Run: headless pygame with SDL's dummy video driver; simulated clock (each Clock.tick advances the game by its frame time, no real sleeping); random seed 0; keys injected as events and as key.get_pressed() state; mouse plan: one left click at the window centre at the start of phase 2, then a move to the lower-right quarter at the start of phase 3.
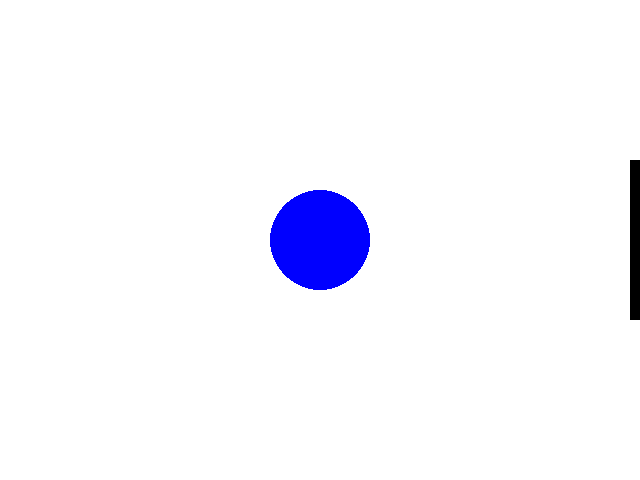
Frame 1 of 4 · flips 1–60 · no input
Frame 2 of 4 · flips 61–180 · clicked the window centre · tapped SPACE, RETURN · held RIGHT (→), D · screen unchanged from frame 1, image omitted
Frame 3 of 4 · flips 181–300 · moved the mouse to the lower-right quarter · held DOWN (↓), S · screen unchanged from frame 2, image omitted
Frame 4 of 4 · flips 301–420 · held LEFT (←), A, UP (↑), W · screen unchanged from frame 3, image omitted

The pygame program that drew these frames:

# Adam Fahrer
# Lab 04
# 2/10/2021

import pygame
import random

pygame.init()

win_w = 640
win_h = 480
win = pygame.display.set_mode((win_w, win_h))

clock = pygame.time.Clock()
neg_x = 1
neg_y = 1

circ_x = win_w / 2
circ_y = win_h / 2
time = 0
color = (0, 0, 255)
screen_01 = True
screen_02 = False
screen_03 = False
screen_04 = False
move = False
vibrate = False
run = True
direction = False
while run:
    dt = clock.tick() / 1000
    event = pygame.event.poll()
    keys = pygame.key.get_pressed()
    mPos = pygame.mouse.get_pos()
    red = random.randint(0, 255)
    blue = random.randint(0, 255)
    green = random.randint(0, 255)
    if keys[pygame.K_SPACE]:
        direction = True
        move = True
    if direction:
        neg_x = random.choice([-1, 1]) * neg_x
        neg_y = random.choice([-1, 1]) * neg_x
        direction = False

    # Movement
    if move and not vibrate:
        circ_x -= 1000 * dt * neg_x
        circ_y += 1000 * dt * neg_y
        circ_x = mPos[0]
        circ_y = mPos[1]

    # Drawing
    blue_c = pygame.draw.circle(win, color, (int(circ_x), int(circ_y)), 50)
    pygame.display.flip()

    if screen_01:
        win.fill((255, 255, 255))
        pygame.draw.rect(win, (0, 0, 0), (630, int(win_h / 3), 10, 160))

        # Side Walls
        if circ_x - 50 <= 0:
            circ_x = 50
            neg_x = -neg_x
        if circ_y + 50 >= win_h:
            circ_y = win_h - 50
            neg_y = -neg_y
        if circ_x + 50 >= win_w:
            screen_04 = True
            circ_x = 51
            screen_01 = False
        if circ_y - 50 <= 0:
            screen_02 = True
            circ_y = win_h - 51
            screen_01 = False
        if 630 <= circ_x + 50 <= 640 and win_h / 3 <= circ_y <= win_h / 3 + 160:
            circ_x = win_w - 60
            neg_x = -neg_x

        # Restarting if the red circle is hit
        if vibrate:
            time += dt
            circ_x += random.uniform(0.1, 0.2)
            circ_x -= random.uniform(0.1, 0.2)
            if int(time) == 2:
                circ_x = win_w / 2
                circ_y = win_h / 2
                time = 0
                color = (red, green, blue)
                vibrate = False

    if screen_02:
        win.fill((255, 255, 255))
        left = pygame.draw.rect(win, (0, 0, 0), (int(win_w / 4), int(win_h / 3), 15, 160))
        middle = pygame.draw.rect(win, (0, 0, 0), (int(win_w * 2 / 4), int(win_h / 3), 15, 160))
        right = pygame.draw.rect(win, (0, 0, 0), (int(win_w * 3 / 4), int(win_h / 3), 15, 160))
        pygame.draw.rect(win, (0, 0, 0), (win_w - 10, 0, 10, 100))
        pygame.draw.rect(win, (0, 0, 0), (630, int(win_h * 2 / 3), 10, 100))

        # Left Block
        if win_w / 4 <= circ_x + 50 <= win_w / 4 + 15 and win_h / 3 <= circ_y <= win_h / 3 + 160:
            circ_x = win_w / 4 - 50
            neg_x = -neg_x
        if win_w / 4 <= circ_x - 50 <= win_w / 4 + 15 and win_h / 3 <= circ_y <= win_h / 3 + 160:
            circ_x = win_w / 4 + 65
            neg_x = -neg_x
        # if win_w / 4 <= circ_x <= win_w / 4 + 15 and win_h / 3 <= circ_y + 50 <= win_h / 3 + 160:
        #     circ_y = win_h / 3 - 50
        #     neg_y = -neg_y
        # if win_w / 4 <= circ_x <= win_w / 4 + 15 and win_h / 3 <= circ_y - 50 <= win_h / 3 + 160:
        #     circ_y = win_h / 3 + 210
        #     neg_y = -neg_y
        if blue_c.colliderect(left):
            if circ_y >= win_h / 3 + 160 and not circ_y <= win_h / 3 + 130:
                circ_y = win_h / 3 + 210
                neg_y = -neg_y
            if circ_y <= win_h / 3 and not circ_y >= win_h / 3 + 10:
                circ_y = win_h / 3 - 50
                neg_y = -neg_y

        # Middle Block
        if win_w * 2 / 4 <= circ_x + 50 <= win_w * 2 / 4 + 15 and win_h / 3 <= circ_y <= win_h / 3 + 160:
            circ_x = win_w * 2 / 4 - 50
            neg_x = -neg_x
        if win_w * 2 / 4 <= circ_x - 50 <= win_w * 2 / 4 + 15 and win_h / 3 <= circ_y <= win_h / 3 + 160:
            circ_x = win_w * 2 / 4 + 65
            neg_x = -neg_x
        # if win_w * 2 / 4 <= circ_x <= win_w * 2 / 4 + 15 and win_h / 3 <= circ_y + 50 <= win_h / 3 + 160:
        #     circ_y = win_h / 3 - 50
        #     neg_y = -neg_y
        # if win_w * 2 / 4 <= circ_x <= win_w * 2 / 4 + 15 and win_h / 3 <= circ_y - 50 <= win_h / 3 + 160:
        #     circ_y = win_h / 3 + 210
        #     neg_y = -neg_y
        if blue_c.colliderect(middle):
            if circ_y >= win_h / 3 + 160 and not circ_y <= win_h / 3 + 130:
                circ_y = win_h / 3 + 210
                neg_y = -neg_y
            if circ_y <= win_h / 3 and not circ_y >= win_h / 3 + 10:
                circ_y = win_h / 3 - 50
                neg_y = -neg_y

        # Right Block
        if win_w * 3 / 4 <= circ_x + 50 <= win_w * 3 / 4 + 15 and win_h / 3 <= circ_y <= win_h / 3 + 160:
            circ_x = win_w * 3 / 4 - 50
            neg_x = -neg_x
        if win_w * 3 / 4 <= circ_x - 50 <= win_w * 3 / 4 + 15 and win_h / 3 <= circ_y <= win_h / 3 + 160:
            circ_x = win_w * 3 / 4 + 65
            neg_x = -neg_x
        # if win_w * 3 / 4 <= circ_x <= win_w * 3 / 4 + 15 and win_h / 3 <= circ_y + 50 <= win_h / 3 + 160:
        #     circ_y = win_h / 3 - 50
        #     neg_y = -neg_y
        # if win_w * 3 / 4 <= circ_x <= win_w * 3 / 4 + 15 and win_h / 3 <= circ_y - 50 <= win_h / 3 + 160:
        #     circ_y = win_h / 3 + 210
        #     neg_y = -neg_y
        if blue_c.colliderect(right):
            if circ_y >= win_h / 3 + 160 and not circ_y <= win_h / 3 + 130:
                circ_y = win_h / 3 + 210
                neg_y = -neg_y
            if circ_y <= win_h / 3 and not circ_y >= win_h / 3 + 10:
                circ_y = win_h / 3 - 50
                neg_y = -neg_y

        # Side Wall
        if 630 <= circ_x + 50 <= 640 and 0 <= circ_y <= 100:
            circ_x = win_w - 60
            neg_x = -neg_x
        if 630 <= circ_x + 50 <= 640 and win_h * 2 / 3 <= circ_y <= win_h * 2 / 3 + 100:
            circ_x = win_w - 60
            neg_x = -neg_x
        if circ_x - 50 <= 0:
            circ_x = 50
            neg_x = -neg_x
        if circ_y + 50 >= win_h:
            screen_01 = True
            circ_y = 51
            screen_02 = False
        if circ_x + 50 >= win_w:
            circ_x = 51
            screen_03 = True
            screen_02 = False
        if circ_y - 50 <= 0:
            circ_y = 50
            neg_y = -neg_y

    if screen_03:
        win.fill((255, 255, 255))
        pygame.draw.rect(win, (0, 0, 0), (int(win_w / 4), int(win_h / 3), 25, 160))
        pygame.draw.rect(win, (0, 0, 0), (0, 0, 10, 100))
        pygame.draw.rect(win, (0, 0, 0), (0, int(win_h * 2 / 3), 10, 100))
        pygame.draw.rect(win, (0, 0, 0), (300, win_h - 10, 150, 10))
        red = pygame.draw.circle(win, (255, 0, 0), (500, 240), 50)

        # Block
        if win_w / 4 <= circ_x + 50 <= win_w / 4 + 25 and win_h / 3 <= circ_y <= win_h / 3 + 160:
            circ_x = win_w / 4 - 50
            neg_x = -neg_x
        if win_w / 4 <= circ_x - 50 <= win_w / 4 + 25 and win_h / 3 <= circ_y <= win_h / 3 + 160:
            circ_x = win_w / 4 + 75
            neg_x = -neg_x
        if win_w / 4 <= circ_x <= win_w / 4 + 25 and win_h / 3 <= circ_y + 50 <= win_h / 3 + 160:
            circ_y = win_h / 3 - 50
            neg_y = -neg_y
        if win_w / 4 <= circ_x <= win_w / 4 + 25 and win_h / 3 <= circ_y - 50 <= win_h / 3 + 160:
            circ_y = win_h / 3 + 210
            neg_y = -neg_y

        # Circle
        if blue_c.collidepoint(500, 240):
            screen_01 = True
            vibrate = True
            direction = True
            circ_x = win_w / 2
            circ_y = win_h / 2
            screen_03 = False

        # Side Walls
        if 0 <= circ_x - 50 <= 10 and 0 <= circ_y <= 100:
            circ_x = 60
            neg_x = -neg_x
        if 0 <= circ_x - 50 <= 10 and win_h * 2 / 3 <= circ_y <= win_h * 2 / 3 + 100:
            circ_x = 60
            neg_x = -neg_x
        if win_h - 10 <= circ_y + 50 <= win_h and 250 <= circ_x <= 400:
            circ_y = win_h - 60
        if circ_x - 50 <= 0:
            circ_x = win_w - 51
            screen_02 = True
            screen_03 = False
        if circ_y + 50 >= win_h:
            circ_y = 51
            screen_04 = True
            screen_03 = False
        if circ_x + 50 >= win_w:
            circ_x = win_w - 50
            neg_x = -neg_x
        if circ_y - 50 <= 0:
            circ_y = 50
            neg_y = -neg_y

    if screen_04:
        win.fill((255, 255, 255))
        pygame.draw.rect(win, (0, 0, 0), (0, int(win_h / 3), 10, 160))
        pygame.draw.rect(win, (0, 0, 0), (250, 0, 150, 10))
        pygame.draw.rect(win, (0, 0, 0), (250, int(win_h / 2), 150, 25))

        # Side Walls
        if circ_x - 50 <= 0:
            screen_01 = True
            circ_x = win_w - 51
            screen_04 = False
        if circ_y + 50 >= win_h:
            circ_y = win_h - 50
            neg_y = -neg_y
        if circ_x + 50 >= win_w:
            circ_x = win_w - 50
            neg_x = -neg_x
        if circ_y - 50 <= 0:
            circ_y = win_h - 51
            screen_03 = True
            screen_04 = False
        if 0 <= circ_y - 50 <= 10 and 250 <= circ_x <= 400:
            circ_y = 60
            neg_y = -neg_y
        if 10 >= circ_x - 50 >= 0 and win_h / 3 <= circ_y <= win_h / 3 + 160:
            circ_x = 60
            neg_x = -neg_x
        if 250 <= circ_x + 50 <= 400 and win_h / 2 <= circ_y <= win_h / 2 + 25:
            circ_x = 200
            neg_x = -neg_x
        if 250 <= circ_x - 50 <= 400 and win_h / 2 <= circ_y <= win_h / 2 + 25:
            circ_x = 450
            neg_x = -neg_x
        if 250 <= circ_x <= 400 and win_h / 2 <= circ_y + 50 <= win_h / 2 + 25:
            circ_y = win_h / 2 - 50
            neg_y = -neg_y
        if 250 <= circ_x <= 400 and win_h / 2 <= circ_y - 50 <= win_h / 2 + 25:
            circ_y = win_h / 2 + 75
            neg_y = -neg_y

    # Quiting
    if event.type == pygame.KEYDOWN:
        if event.key == pygame.K_ESCAPE:
            run = False
    if event.type == pygame.QUIT:
        run = False
pygame.quit()
